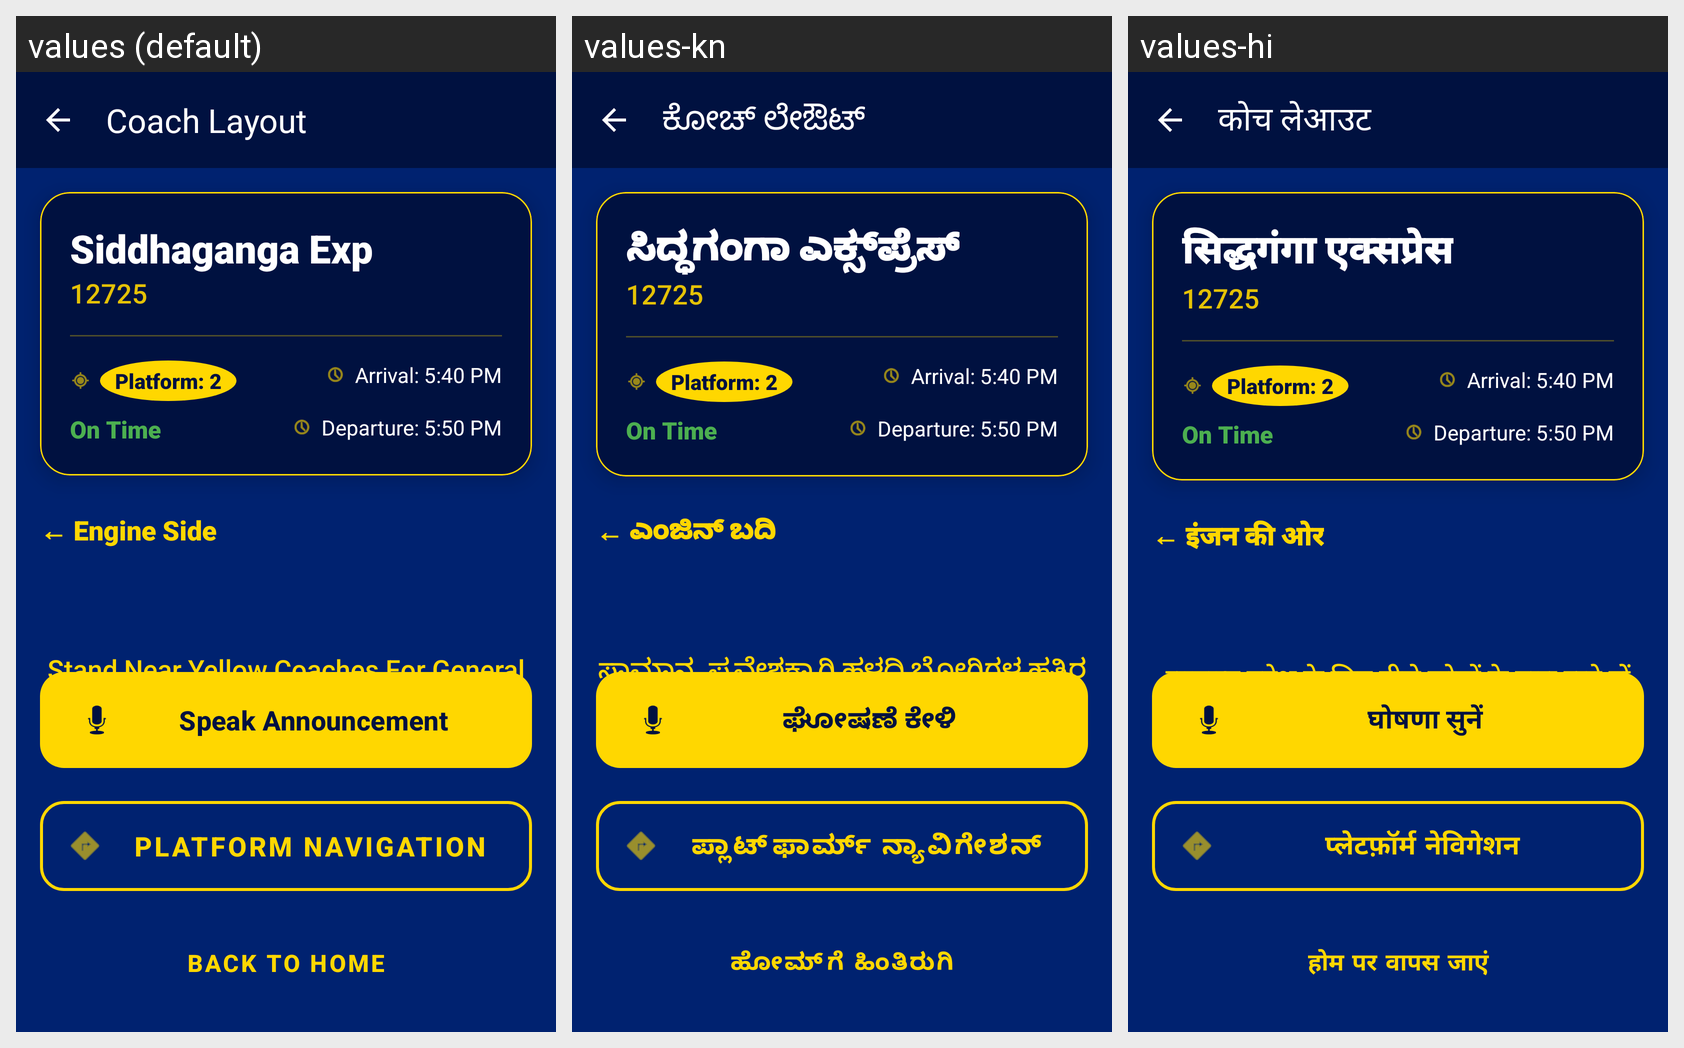

This grid shows one Android layout under several languages. Give, for every string resource on the screen, its name, the default text and each shown locale's text.
Android screen res/layout/activity_coach_layout.xml rendered under 3 locales, left to right: values (default), values-kn, values-hi. Device: Nexus 5 (rendered at 1080×1920; each locale shown at half size, 540×960, under a caption strip naming it); theme Theme.NammaPlatform.
Strings drawn on this screen, with the default value and each locale's value (text and hints the layout hard-codes, and strings that could not be matched under every locale, appear in the picture but are not listed):

coach_layout_title
  values: Coach Layout
  values-kn: ಕೋಚ್ ಲೇಔಟ್
  values-hi: कोच लेआउट

train_name_demo
  values: Siddhaganga Exp
  values-kn: ಸಿದ್ಧಗಂಗಾ ಎಕ್ಸ್‌ಪ್ರೆಸ್
  values-hi: सिद्धगंगा एक्सप्रेस

train_number_demo
  values: 12725
  values-kn: 12725
  values-hi: 12725

engine_side_label
  values: ← Engine Side
  values-kn: ← ಎಂಜಿನ್ ಬದಿ
  values-hi: ← इंजन की ओर

general_guidance_msg
  values: Stand Near Yellow Coaches For General Entry
  values-kn: ಸಾಮಾನ್ಯ ಪ್ರವೇಶಕ್ಕಾಗಿ ಹಳದಿ ಬೋಗಿಗಳ ಹತ್ತಿರ ನಿಲ್ಲಿ
  values-hi: सामान्य प्रवेश के लिए पीले कोचों के पास खड़े हों

btn_speak_kannada
  values: Speak Announcement
  values-kn: ಘೋಷಣೆ ಕೇಳಿ
  values-hi: घोषणा सुनें

btn_platform_nav
  values: Platform Navigation
  values-kn: ಪ್ಲಾಟ್‌ಫಾರ್ಮ್ ನ್ಯಾವಿಗೇಶನ್
  values-hi: प्लेटफ़ॉर्म नेविगेशन

btn_back_home
  values: Back to Home
  values-kn: ಹೋಮ್‌ಗೆ ಹಿಂತಿರುಗಿ
  values-hi: होम पर वापस जाएं
